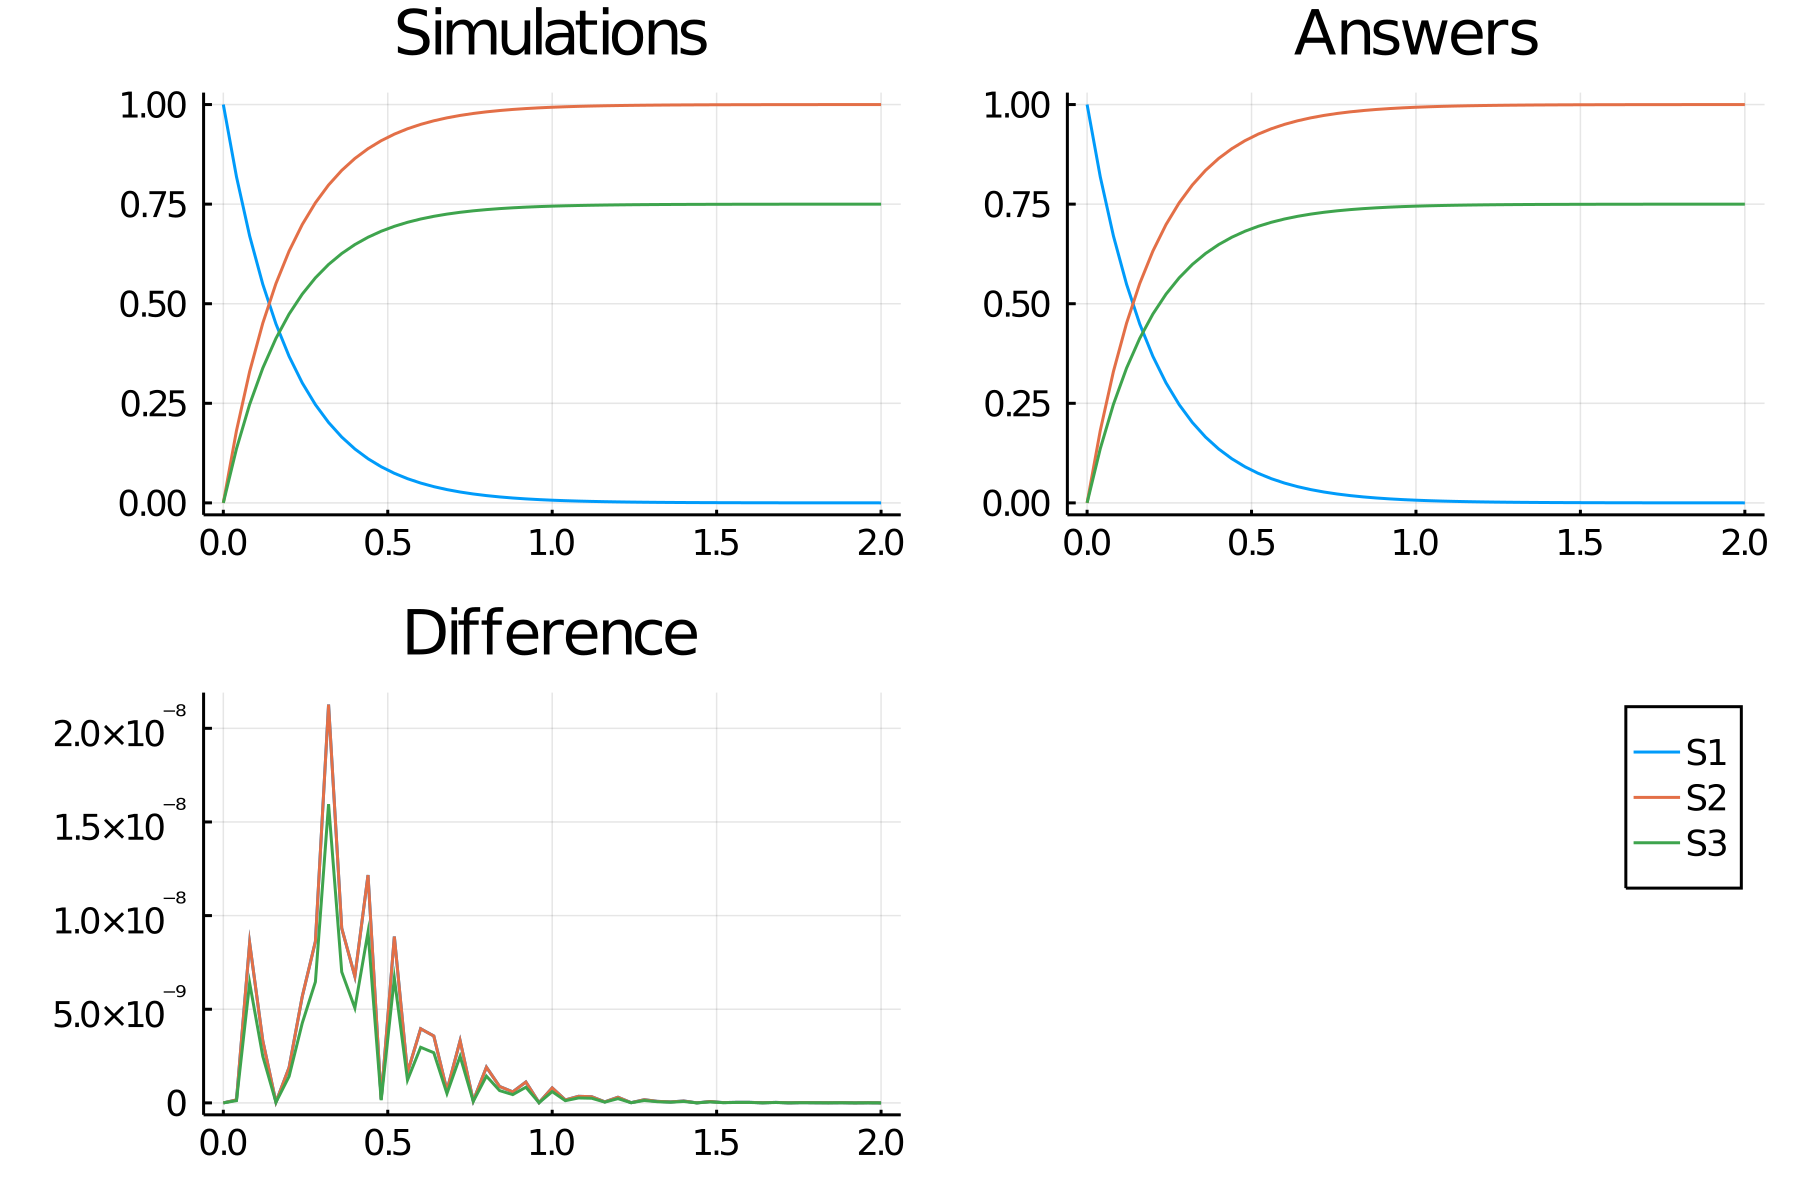

Data behind this chart, as committed beside it:
time, S1_, S2_, S3_
0.0, 1.0, 0.0, 0.0
0.04, 0.8187, 0.1813, 0.136
0.08, 0.6703, 0.3297, 0.2473
0.12, 0.5488, 0.4512, 0.3384
0.16, 0.4493, 0.5507, 0.413
0.2, 0.3679, 0.6321, 0.4741
0.24, 0.3012, 0.6988, 0.5241
0.28, 0.2466, 0.7534, 0.5651
0.32, 0.2019, 0.7981, 0.5986
0.36, 0.1653, 0.8347, 0.626
0.4, 0.1353, 0.8647, 0.6485
0.44, 0.1108, 0.8892, 0.6669
0.48, 0.09072, 0.9093, 0.682
0.52, 0.07427, 0.9257, 0.6943
0.56, 0.06081, 0.9392, 0.7044
0.6, 0.04979, 0.9502, 0.7127
0.64, 0.04076, 0.9592, 0.7194
0.68, 0.03337, 0.9666, 0.725
0.72, 0.02732, 0.9727, 0.7295
0.76, 0.02237, 0.9776, 0.7332
0.8, 0.01832, 0.9817, 0.7363
0.84, 0.015, 0.985, 0.7388
0.88, 0.01228, 0.9877, 0.7408
0.92, 0.01005, 0.9899, 0.7425
0.96, 0.00823, 0.9918, 0.7438
1.0, 0.006738, 0.9933, 0.7449
1.04, 0.005517, 0.9945, 0.7459
1.08, 0.004517, 0.9955, 0.7466
1.12, 0.003698, 0.9963, 0.7472
1.16, 0.003028, 0.997, 0.7477
1.2, 0.002479, 0.9975, 0.7481
1.24, 0.002029, 0.998, 0.7485
1.28, 0.001662, 0.9983, 0.7488
1.32, 0.00136, 0.9986, 0.749
1.36, 0.001114, 0.9989, 0.7492
1.4, 0.0009119, 0.9991, 0.7493
1.44, 0.0007466, 0.9993, 0.7494
1.48, 0.0006113, 0.9994, 0.7495
1.52, 0.0005005, 0.9995, 0.7496
1.56, 0.0004097, 0.9996, 0.7497
1.6, 0.0003355, 0.9997, 0.7497
1.64, 0.0002747, 0.9997, 0.7498
1.68, 0.0002249, 0.9998, 0.7498
1.72, 0.0001841, 0.9998, 0.7499
1.76, 0.0001507, 0.9998, 0.7499
1.8, 0.0001234, 0.9999, 0.7499
1.84, 0.000101, 0.9999, 0.7499
1.88, 8.272406553739065e-5, 0.9999, 0.7499
1.92, 6.772873648207709e-5, 0.9999, 0.7499
1.96, 5.545159942377157e-5, 0.9999, 0.75
2.0, 4.539992975137695e-5, 1, 0.75
